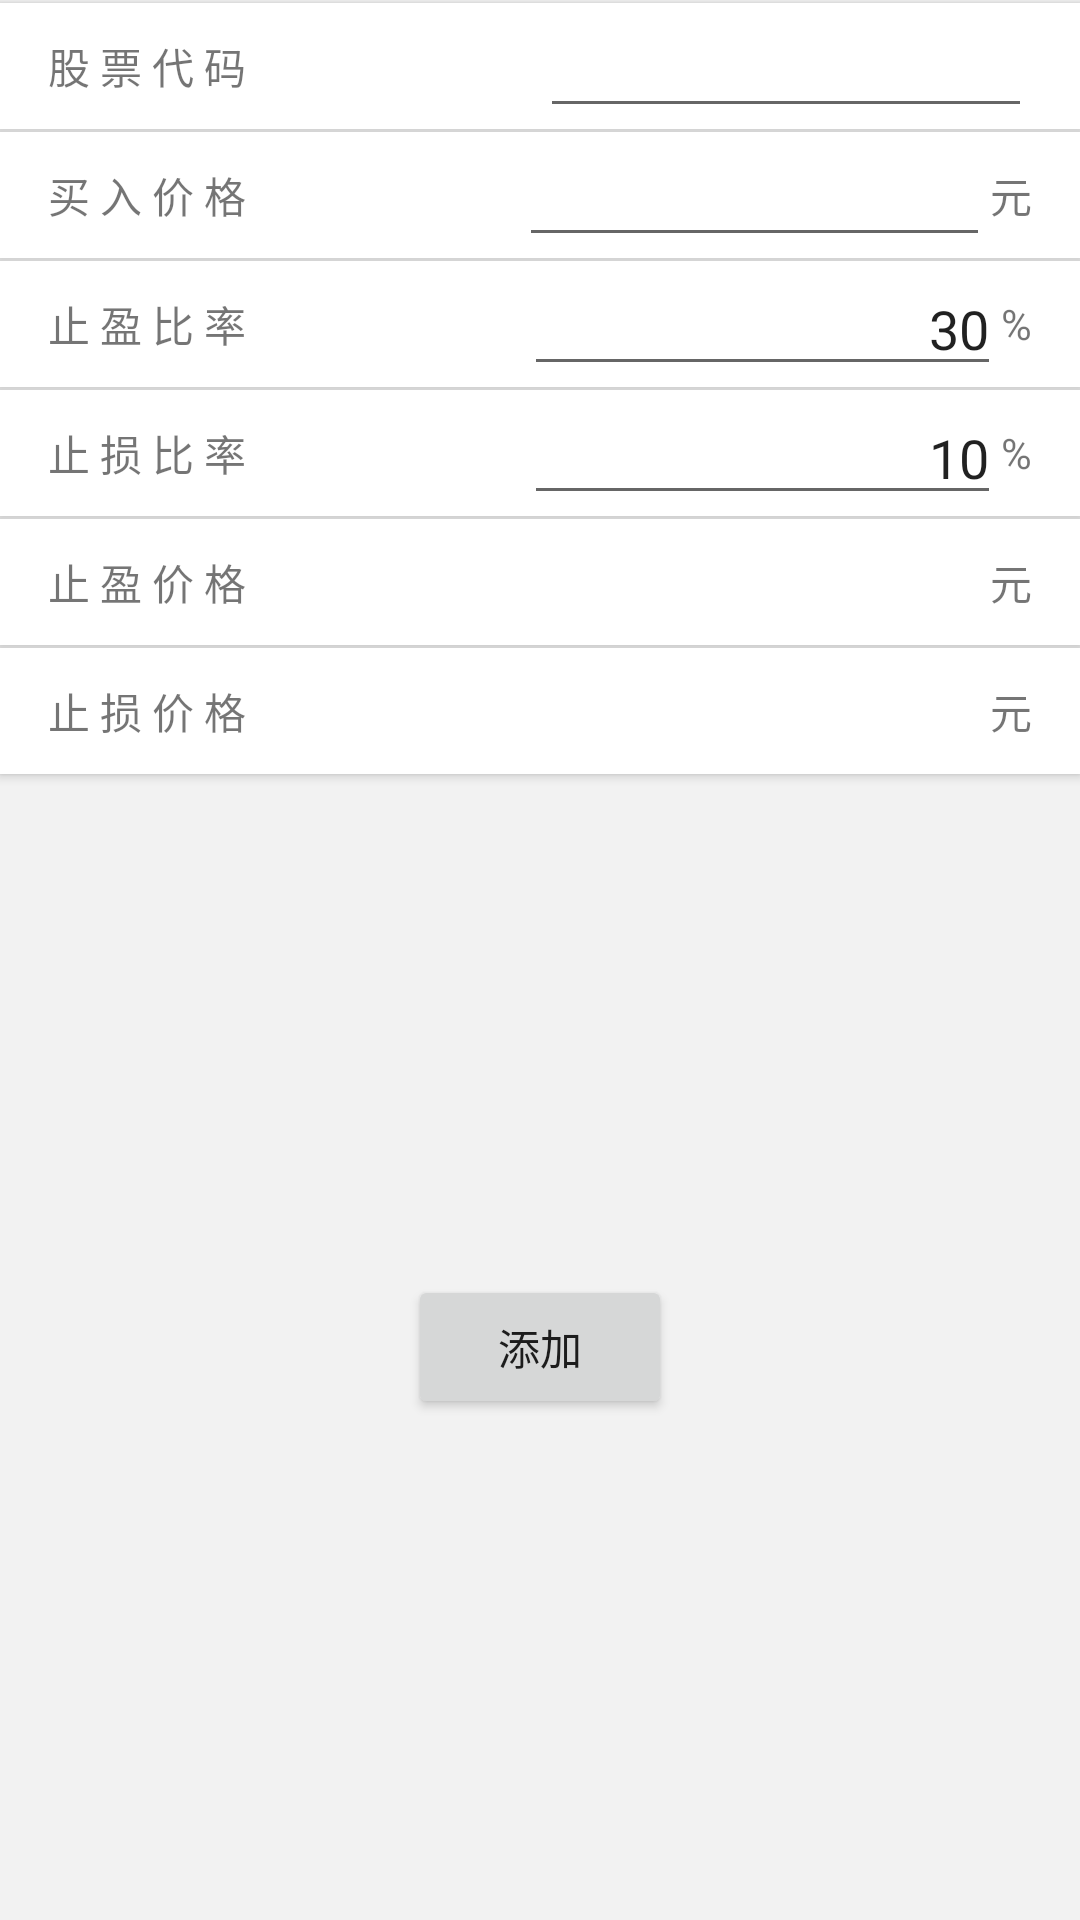

Write the Android layout XML for this screen, with the resource values it uses.
<!-- AndroidManifest.xml: application theme AppTheme -->
<!-- res/layout/activity_set_price.xml -->
<?xml version="1.0" encoding="utf-8"?>
<LinearLayout
    xmlns:android="http://schemas.android.com/apk/res/android"
    xmlns:app="http://schemas.android.com/apk/res-auto"
    xmlns:tools="http://schemas.android.com/tools"
    android:layout_width="match_parent"
    android:layout_height="match_parent"
    android:background="@color/gary_bg"
    android:orientation="vertical"
    tools:context="com.lyl.sharescontrol.activity.SetPriceActivity">

    <LinearLayout
        style="@style/SetPriceLaout"
        android:layout_width="match_parent"
        android:layout_height="@dimen/layout_height">

        <TextView
            android:layout_width="0dp"
            android:layout_height="wrap_content"
            android:layout_weight="1"
            android:text="股 票 代 码"/>

        <EditText
            android:id="@+id/share_id"
            android:layout_width="0dp"
            android:layout_height="wrap_content"
            android:layout_weight="1"
            android:inputType="number"
            android:gravity="right"/>
    </LinearLayout>

    <LinearLayout
        style="@style/SetPriceLaout"
        android:layout_width="match_parent"
        android:layout_height="@dimen/layout_height">

        <TextView
            android:layout_width="0dp"
            android:layout_height="wrap_content"
            android:layout_weight="1"
            android:text="买 入 价 格"/>

        <EditText
            android:id="@+id/share_price"
            android:layout_width="0dp"
            android:layout_height="wrap_content"
            android:layout_weight="1"
            android:gravity="right"
            android:inputType="numberDecimal"/>

        <TextView
            android:layout_width="wrap_content"
            android:layout_height="wrap_content"
            android:text="元"/>
    </LinearLayout>

    <LinearLayout
        style="@style/SetPriceLaout"
        android:layout_width="match_parent"
        android:layout_height="@dimen/layout_height">

        <TextView
            android:layout_width="0dp"
            android:layout_height="wrap_content"
            android:layout_weight="1"
            android:text="止 盈 比 率"/>

        <EditText
            android:id="@+id/share_tall_ratio"
            android:layout_width="0dp"
            android:layout_height="wrap_content"
            android:layout_weight="1"
            android:gravity="right"
            android:inputType="numberDecimal"
            android:text="30"/>

        <TextView
            android:layout_width="wrap_content"
            android:layout_height="wrap_content"
            android:text="%"/>
    </LinearLayout>

    <LinearLayout
        style="@style/SetPriceLaout"
        android:layout_width="match_parent"
        android:layout_height="@dimen/layout_height">

        <TextView
            android:layout_width="0dp"
            android:layout_height="wrap_content"
            android:layout_weight="1"
            android:text="止 损 比 率"/>

        <EditText
            android:id="@+id/share_low_ratio"
            android:layout_width="0dp"
            android:layout_height="wrap_content"
            android:layout_weight="1"
            android:gravity="right"
            android:inputType="numberDecimal"
            android:text="10"/>

        <TextView
            android:layout_width="wrap_content"
            android:layout_height="wrap_content"
            android:text="%"/>
    </LinearLayout>

    <LinearLayout
        style="@style/SetPriceLaout"
        android:layout_width="match_parent"
        android:layout_height="@dimen/layout_height">

        <TextView
            android:layout_width="0dp"
            android:layout_height="wrap_content"
            android:layout_weight="1"
            android:text="止 盈 价 格"/>

        <TextView
            android:id="@+id/share_tall"
            android:layout_width="0dp"
            android:layout_height="wrap_content"
            android:layout_weight="1"
            android:gravity="right"/>

        <TextView
            android:layout_width="wrap_content"
            android:layout_height="wrap_content"
            android:text="元"/>
    </LinearLayout>

    <LinearLayout
        style="@style/SetPriceLaout"
        android:layout_width="match_parent"
        android:layout_height="@dimen/layout_height">

        <TextView
            android:layout_width="0dp"
            android:layout_height="wrap_content"
            android:layout_weight="1"
            android:text="止 损 价 格"/>

        <TextView
            android:id="@+id/share_low"
            android:layout_width="0dp"
            android:layout_height="wrap_content"
            android:layout_weight="1"
            android:gravity="right"/>

        <TextView
            android:layout_width="wrap_content"
            android:layout_height="wrap_content"
            android:text="元"/>
    </LinearLayout>

    <LinearLayout
        android:layout_width="match_parent"
        android:layout_height="0dp"
        android:layout_weight="1"
        android:gravity="center">

        <Button
            android:id="@+id/price_btn"
            android:layout_width="wrap_content"
            android:layout_height="wrap_content"
            android:text="添加"/>
    </LinearLayout>
</LinearLayout>
<!-- resources referenced by this layout -->
<resources>
  <color name="gary_bg">#f2f2f2</color>
  <dimen name="layout_height">42dp</dimen>
  <style name="SetPriceLaout">
          <item name="android:layout_marginTop">1dp</item>
          <item name="android:background">@color/white</item>
          <item name="android:orientation">horizontal</item>
          <item name="android:paddingLeft">16dp</item>
          <item name="android:paddingRight">16dp</item>
          <item name="android:gravity">center_vertical</item>
      </style>
  <style name="AppTheme" parent="Theme.AppCompat.Light.DarkActionBar">
          
          <item name="colorPrimary">@color/colorPrimary</item>
          <item name="colorPrimaryDark">@color/colorPrimaryDark</item>
          <item name="colorAccent">@color/colorAccent</item>
      </style>
  <color name="white">#ffffff</color>
  <color name="colorPrimary">#3F51B5</color>
  <color name="colorPrimaryDark">#303F9F</color>
  <color name="colorAccent">#FF4081</color>
</resources>
